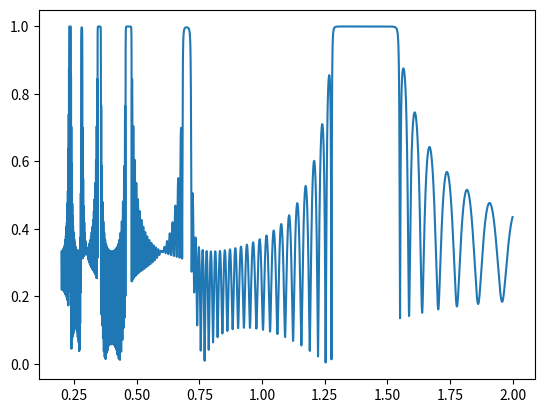

Here is the Python script that generated this plot:
# -*- coding: utf-8 -*-
"""
Created on Sat Mar  6 20:27:09 2021

[redacted]
"""

import numpy as np
from matplotlib import pyplot as plt


d = 0.4       # in micro meter
n0 = 1.0      # Refractive index
n1 = 2.0      # Refractive index
n2 = 1.5      # Refractive index
N = 50       
lamMin = 0.2
lamMax = 2
nlam = 10000


def Kz(lam,i):
    return n(i)*np.pi/lam

def n(i):
    if (i == 0):
        return n0
    res = i%2
    if (res == 0):
        nOut = n2
    elif (res == 1):
        nOut = n1
    return nOut

def t(i,j):
    return (n(i)*2)/(n(i)+n(j))

def r(i,j):
    return (n(i)-n(j))/(n(i)+n(j))
    
def Tj(lam,j):
    return np.array([[np.exp(-1j*Kz(lam,j)*d), 0],[0, np.exp(1j*Kz(lam,j)*d)]])

def Tij(i,j):
    return np.array([[1, r(i,j)],[r(i,j), 1]])/t(i,j)

def Tau(lam):
    Tout = Tij(0,1)
    for i in range(1,N+1):
        S = np.matmul(Tj(lam,i),Tij(i,i+1))
        Tout = np.matmul(Tout, S)
    return Tout

def ref(lam):
    tau = Tau(lam)
    return abs(tau[1,0]/tau[0,0])

lamArray = np.linspace(lamMin, lamMax, nlam)
rArray = np.zeros_like(lamArray)

for i in range(0,nlam):
    lam = lamArray[i]
    rArray[i] = ref(lam)

plt.plot(lamArray, rArray)